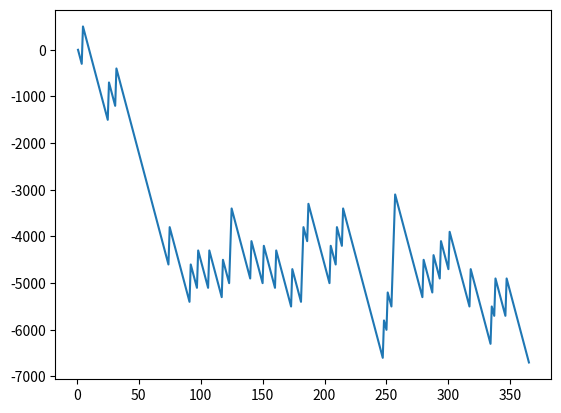

This figure's Python source:
# -*- coding: utf-8 -*-
"""
Created on Sat Oct 28 04:46:18 2023

[redacted]
"""

import random
import matplotlib.pyplot as plt

ACC=100
x=[]
y=[]
for i in range(365):
    x.append(i+1)
    bet=random.randint(1,10)
    draw=random.randint(1,10)
    if bet==draw:
        ACC+=900-100
    else:
        ACC-=100
    y.append(ACC)
print(ACC)
plt.plot(x,y)
plt.show()
